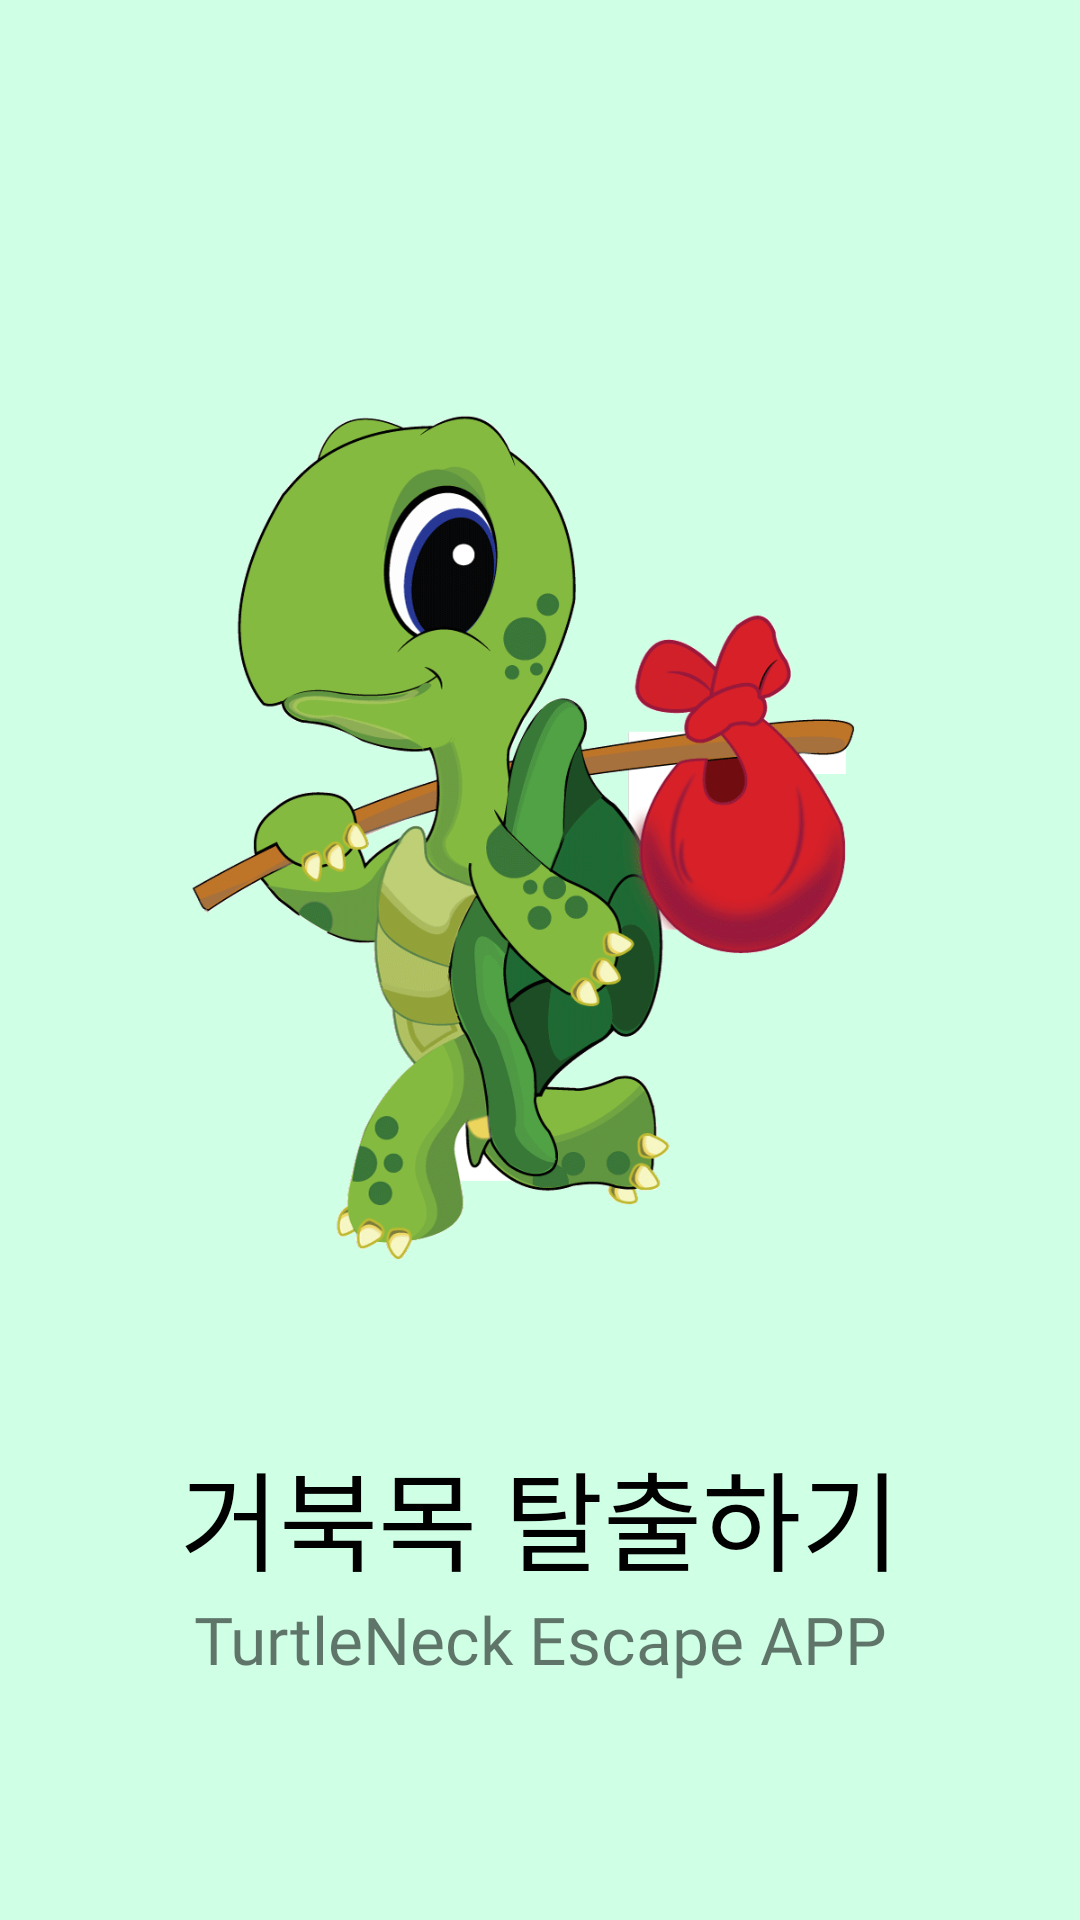

Here is an Android app screen rendered from its layout file. Give the layout XML and the strings, colors and styles it references.
<!-- AndroidManifest.xml: application theme AppTheme -->
<!-- res/layout/activity_splash.xml -->
<?xml version="1.0" encoding="utf-8"?>
<LinearLayout xmlns:android="http://schemas.android.com/apk/res/android"
    xmlns:app="http://schemas.android.com/apk/res-auto"
    xmlns:tools="http://schemas.android.com/tools"
    android:layout_width="match_parent"
    android:layout_height="match_parent"
    android:theme="@style/AppTheme"
    android:orientation="vertical"
    android:background="@color/mint"
    android:gravity="center"
    tools:context=".SplashActivity">



    <ImageView
        android:layout_width="match_parent"
        android:layout_height="400dp"
        android:src="@drawable/bg_tutle"/>

    <TextView
        android:layout_width="match_parent"
        android:layout_height="wrap_content"
        android:text="거북목 탈출하기"
        android:textAlignment="center"
        android:fontFamily="@font/fontbmhn"
        android:textSize="36dp"
        android:textColor="@color/black"/>

    <TextView
        android:layout_width="match_parent"
        android:layout_height="wrap_content"
        android:text="TurtleNeck Escape APP"
        android:textAlignment="center"
        android:textSize="22dp"
        android:fontFamily="@font/fontbmhn"/>

</LinearLayout>
<!-- resources referenced by this layout -->
<resources>
  <color name="black">#000000</color>
  <color name="mint">#CFFFE5</color>
  <!-- drawable bg_tutle: png bitmap (drawable, 67387 bytes) -->
  <style name="AppTheme" parent="Theme.AppCompat.Light.NoActionBar">
  
          
          <item name="colorPrimary">@color/navy</item>
          <item name="colorPrimaryDark">@color/navy</item>
          <item name="colorAccent">@color/colorAccent</item>
          <item name="windowActionBar">false</item>
          <item name="windowNoTitle">true</item>
      </style>
  <color name="navy">#10113C</color>
  <color name="colorAccent">#D81B60</color>
</resources>
